Dataset: synthetic (GitHub, a2rizing/pothole-detection). Classes: no pothole, pothole.

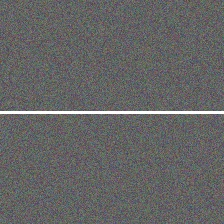
Label: no pothole

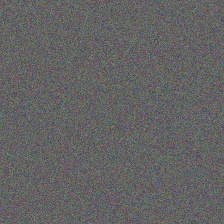
Label: no pothole

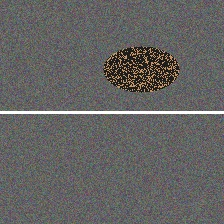
Label: pothole

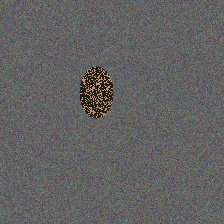
Label: pothole

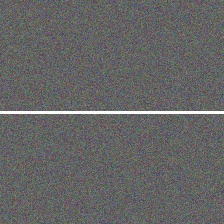
Label: no pothole

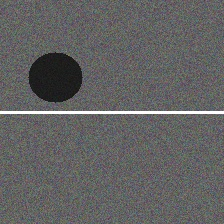
Label: pothole
